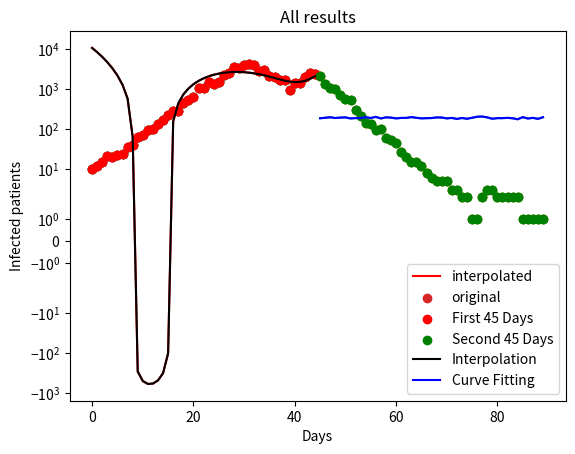

The script that saved this image:
import matplotlib.pyplot as plt
import numpy as np
from numpy import sin, cos, sqrt, log, pi, exp, polyfit
from scipy.interpolate import lagrange, interp1d
from scipy.optimize import curve_fit
from math import fmod, ceil
from random import random
from time import time

seed0 = 0.775205 # first seed for pseudo-RNG
seed1 = ((time() % 60) % 1) # base second seed on current millisecond
def rng():
    global seed0
    global seed1

    temp = seed0
    seed0 = seed1
    if seed1 + temp > 1.0:
        seed1 = fmod((seed1 + temp) - 1.0, 1.0)  
    else:
        seed1 = fmod((seed1 + temp), 1.0)
    return seed1


def box_muller_transform(mu, sigma):
    x1 = rng()
    x2 = rng()

    # x1 = random()
    # x2 = random()

    g1 = sqrt(-2 * log(x1)) * cos(2 * pi * x2)
    g2 = sqrt(-2 * log(x1)) * sin(2 * pi * x2)
    
    z1 = mu + g1 * sigma
    z2 = mu + g2 * sigma
    return z1, z2





x = []
y = [10] # 10 infected patients on day 1

# generate normal distribution for first 45 days with mu=0.18 and sigma=0.08
for i in range(0, 45):
    x.append(box_muller_transform(0.18, sqrt(0.08))[0])


# calculate number of infected patients on each day
for i in range(0, 44):
    y.append(ceil(y[i] * (1 + x[i]))) # round up number of infected people to an integer
    print("Day " + str(i+2) + " & " + str(ceil(y[i] * (1 + x[i]))) + " \\\\ \\hline", sep='')


# graph number of infected patients in first 45 days
plt.scatter(range(0, 45), y) 
plt.title(label="COVID-19 Infections for First 45 Days")
plt.xlabel("Days")
plt.ylabel("Infected patients")
plt.show()


# generate normal distribution for second 45 days with mu=-0.24 and sigma=0.04
for i in range(0, 45):
    x.append(box_muller_transform(-0.24, sqrt(0.04))[0])


# calculate number of infected patients on each day
for i in range(0, 45):
    y.append(ceil(y[i+44] * (1 + x[i+44])))
    print("Day " + str(i+46) + " & " + str(ceil(y[i+44] * (1 + x[i+44]))) + " \\\\ \\hline", sep='')


# graph number of infected patients in second 45 days
plt.scatter(range(45, 90), y[45:])
plt.title(label="COVID-19 Infections for Second 45 Days")
plt.xlabel("Days")
plt.ylabel("Infected patients")
plt.show()


plt.scatter(range(0, 90), y)
plt.title(label="COVID-19 Infections for First 90 Days")
plt.xlabel("Days")
plt.ylabel("Infected patients")
plt.legend()
plt.show()

# calculate coefficients for polynomial
A = [
    [9**4, 9**3, 9**2, 9**1, 9**0],
    [18**4, 18**3, 18**2, 18**1, 18**0],
    [27**4, 27**3, 27**2, 27**1, 27**0],
    [36**4, 36**3, 36**2, 36**1, 36**0],
    [45**4, 45**3, 45**2, 45**1, 45**0]
]

B = [y[9], y[18], y[27], y[36], y[45]]

poly = np.linalg.inv(A).dot(B) # coefficients of polynomial


y_interpolated = []
for i in range(1, 46):
    current_point = i**4 * poly[0] + i**3 * poly[1] + i**2 * poly[2] + i**1 * poly[3] + i**0 * poly[4]
    print("Day " + str(i) + " & " + str(current_point) +" \\\\ \\hline", sep='')
    y_interpolated.append(current_point)

print(poly)
# plot interpolated curve and original
plt.plot(range(0, 45), y_interpolated, label="interpolated", color='r')
plt.scatter(range(0, 45), y[:45], label="original")
plt.title("COVID-19 Infections for First 45 Days (Interpolated from " + str(len(poly)) + " points)")
plt.xlabel("Days")
plt.ylabel("Infected patients")
plt.legend()
plt.show()

x_data = x[45:]
y_data = y[45:]

y_data_fitted = []

p0 = (4, 0.1)

curve_fit_function = lambda t, a, b: a * exp(b * t)

params = curve_fit(f=curve_fit_function, xdata=x[45:], ydata=y[45:], p0=p0)[0]

for i in range(0, 45):
    y_data_fitted.append(curve_fit_function(x_data[i], params[0], params[1]))
    print("Day " + str(i+46) + " & " + str(curve_fit_function(x_data[i], params[0], params[1])) + " \\\\ \\hline", sep='')

print("alpha= " + str(params[0]) + "\nBeta= " + str(params[1]))
plt.plot(range(45, 90), y_data_fitted)
# plt.scatter(range(45,90), y[45:])
plt.title("COVID-19 Infections for Second 45 Days (Curve Fitting)")
plt.xlabel("Days")
plt.yscale("symlog")
plt.ylabel("Infected patients")
plt.show()


plt.title("All results")
plt.scatter(range(0, 45), y[:45], label="First 45 Days", color="r")
plt.scatter(range(45, 90), y[45:], label="Second 45 Days", color="g")
plt.plot(range(0, 45), y_interpolated, label="Interpolation", color='k')
plt.plot(range(45, 90), y_data_fitted, label="Curve Fitting", color="b")
plt.xlabel("Days")
plt.ylabel("Infected patients")
plt.legend()
plt.show()



def show_uniform_distribution(n):
    dist = []
    for i in range(0,n):
        dist.append(rng())
    plt.hist(dist)
    plt.show()